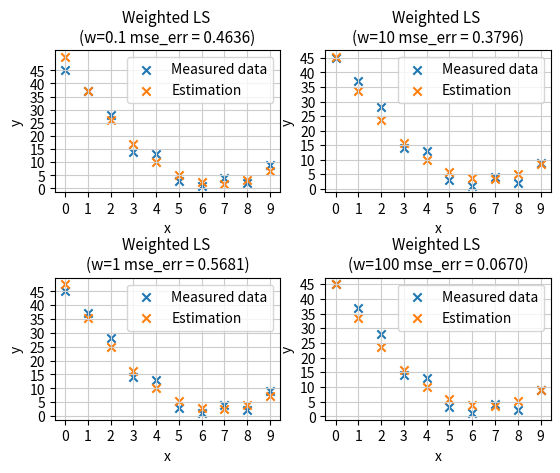

This chart was generated by the following Python code:
'''
Authors:
    Name: David Schweighofer Mtr.Nr.: 11771131
    Name: Wolfgang Höller Mtr.Nr.: 11771132
    Name: Bernhard Grill Mtr.Nr.:01608707
'''

import numpy as np
import matplotlib.pyplot as plt

def approx_c_ls(AA_, y_obs_):
    # pre compute expression [A.T A]^-1 A.T
    temp_1 = np.matmul(np.linalg.inv(np.matmul(AA_.T, AA_)), AA_.T)
    # c_ls = [A.T A]^-1 A.T y_obs.T
    return np.matmul(temp_1, y_obs_.T)

def calc_ls_error(AA_, y_obs_):
    # pre compute expression A [A.T A]^-1 A.T
    temp_1 = np.matmul(AA_, np.matmul(np.linalg.inv(np.matmul(AA_.T, AA_)), AA_.T))
    # e_ls = [I - A [A.T A]^-1 A.T] y_obs
    # where B = [I - A [A.T A]^-1 A.T]
    return np.matmul((np.eye(np.shape(temp_1)[0]) - temp_1),y_obs_.T)

def get_weighting_matirx(WW_, w_):
    WW_[0][0] = w_
    WW_[WW_.shape[0]-1][WW_.shape[1]-1] = w_
    return WW_

def approx_weighted_c_ls(AA_, y_obs_, WW_):
    # c_w_LS = [A.T W A]^-1 A.T W y
    return np.matmul(np.matmul(np.matmul(np.linalg.inv(np.matmul(np.matmul(AA_.T, WW_), AA_)), AA_.T), WW_), y_obs_.T)

def calc_MSE(N_, WW_, y_obs_, c_w_ls_, AA_):
    numerator = 0
    denominator = 0
    y_estimated = np.matmul(AA_, c_w_ls_)
    for i in range(0, N_-1):
        numerator = numerator + (WW_[i][i] * (y_obs_[i] - y_estimated[i][0])**2)
        denominator = denominator + WW_[i][i]
    return numerator / (denominator * N_)


if __name__ == '__main__':
    print("Authors:\n"
          "\tName: David Schweighofer \tMtr.Nr.: 11771131\n"
          "\tName: Wolfgang Höller \tMtr.Nr.: 11771132\n"
          "\tName: Bernhard Grill \tMtr.Nr.:01608707")
    '''Input parameters'''
    x_obs = np.array([[0, 1, 2, 3, 4, 5, 6, 7, 8, 9]])
    y_obs = np.array([[45, 37, 28, 14, 13, 3, 1, 4, 2, 9]])
    N = len(x_obs[0])
    '''5.4.1'''
    # quadratic approximation y = a x^2 + b x + c -> AA = 10 x 3
    AA = np.ones((N, 3), dtype=float)
    for i in range(N):
        AA[i][0] = x_obs[0][i]**2
        AA[i][1] = x_obs[0][i]

    c_LS = approx_c_ls(AA_=AA, y_obs_=y_obs)

    '''5.4.2'''
    e_ls = calc_ls_error(AA_=AA, y_obs_=y_obs)
    print("Check if e_ls is orthogonal to our estimation (A.c_ls). \n"
          "Following condition must be fulfilled  \n\t<e_ls, (A.c_ls)> == 0\n"
          "Computing result: \n\t<e_ls, (A.c_ls)> = {:.5e}\n"
          "This error is only a numerical calculation artifact \n"
          "\t-> e_ls is orthogonal to our estimation (A.c_ls)".format(np.inner(e_ls.T,np.matmul(AA,c_LS).T)[0][0]))

    '''5.4.3'''
    plt.scatter(x_obs, y_obs, label="Measured data", marker='x')
    plt.scatter(x_obs, np.matmul(AA,c_LS), label="LS", marker='x')
    plt.grid(axis='x', color='0.8')
    plt.grid(axis='y', color='0.8')
    plt.xticks(np.arange(0, N, 1))
    plt.yticks(np.arange(0, 50, 5))
    plt.xlabel('x')
    plt.ylabel('y')
    plt.title('Least square approximation')
    plt.legend()
    plt.show()
    plt.close()

    '''5.4.3 & 5.4.4'''
    w_range = [0.1, 1, 10, 100]
    figure, axis = plt.subplots(int(len(w_range)/2),int(len(w_range)/2))
    x = 0
    for i in range(0,len(w_range)):

        WW = get_weighting_matirx(np.eye(10), w_range[i])
        c_w_LS = approx_weighted_c_ls(AA_=AA, y_obs_=y_obs, WW_=WW)
        mse_err = calc_MSE(10, WW, y_obs[0], c_w_LS, AA)

        # Plot section
        ax = axis[i%2][x]
        ax.scatter(x_obs, y_obs, label="Measured data", marker='x')
        ax.scatter(x_obs, np.matmul(AA, c_w_LS), label="Estimation", marker='x')
        ax.set_title("Weighted LS \n(w={} mse_err = {:.4f})".format(w_range[i], mse_err), fontsize=11)
        ax.grid(axis='x', color='0.8')
        ax.grid(axis='y', color='0.8')
        ax.xaxis.set_ticks(np.arange(0, N, 1))
        ax.yaxis.set_ticks(np.arange(0, 50, 5))
        ax.set_xlabel('x')
        ax.set_ylabel('y')
        ax.legend()
        x = x + i % 2
        # Plot section
    plt.subplots_adjust(hspace=.6)
    plt.show()
    print("Conclusion from the plot:\n"
          "\tw = 100 has the lowest MSE error.\n")
